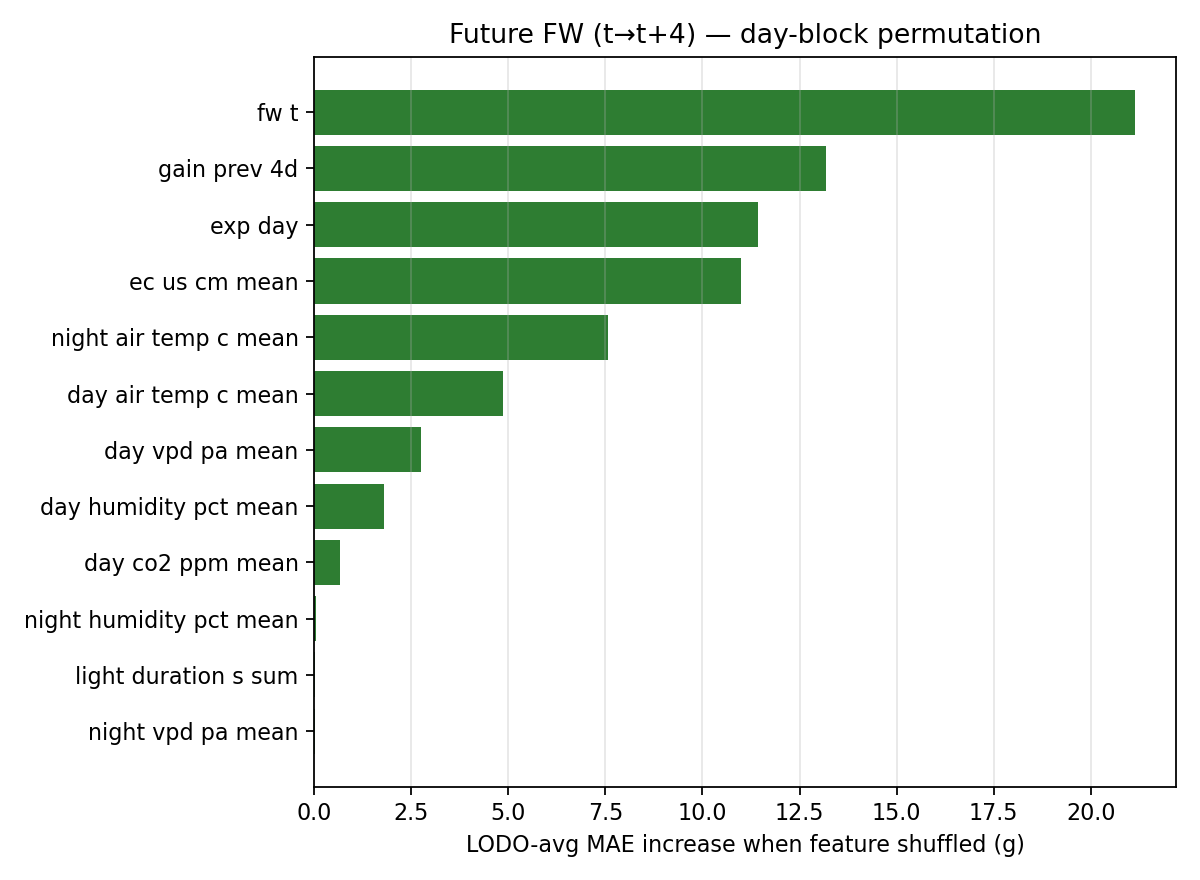

The table this chart was drawn from, first rows:
feature, mae_increase_mean, mae_increase_sd, n_repeats, method
fw_t, 21.14, 6.43, 40, day_block
gain_prev_4d, 13.18, 5.014, 40, day_block
exp_day_wmean, 11.43, 3.37, 40, day_block
nutrient_ec_us_cm_mean_wmean, 10.98, 3.098, 40, day_block
env_night_air_temp_c_mean_wmean, 7.575, 3.003, 40, day_block
env_day_air_temp_c_mean_wmean, 4.866, 1.869, 40, day_block
env_day_vpd_pa_mean_wmean, 2.756, 1.04, 40, day_block
env_day_humidity_pct_mean_wmean, 1.804, 0.7143, 40, day_block
env_day_co2_ppm_mean_wmean, 0.663, 0.3048, 40, day_block
env_night_humidity_pct_mean_wmean, 0.03731, 0.03677, 40, day_block
env_act_day_light_duration_s_sum_wmean, 0.03386, 0.03153, 40, day_block
env_night_vpd_pa_mean_wmean, 0.01425, 0.02179, 40, day_block
